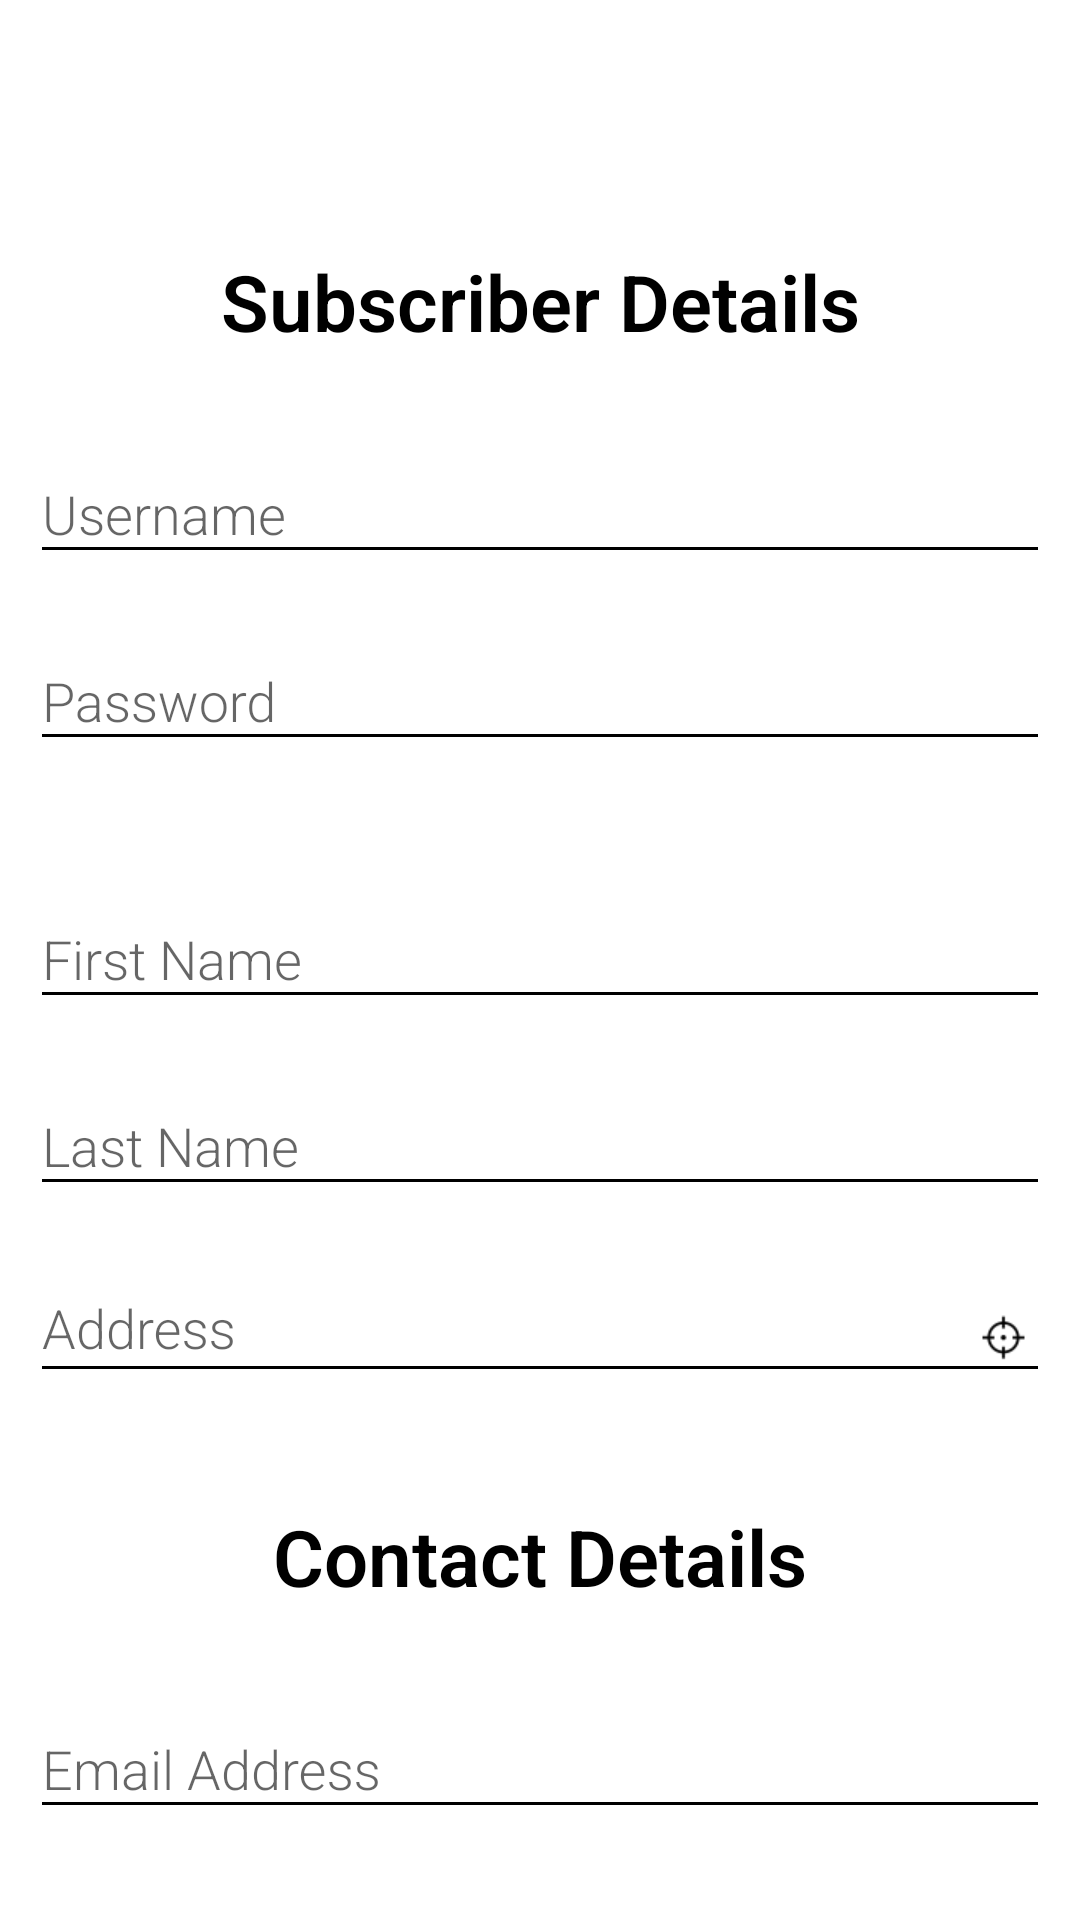

The Android layout XML behind this screen, and the referenced resources:
<!-- AndroidManifest.xml: application theme AppTheme -->
<!-- res/layout/new_register.xml -->
<?xml version="1.0" encoding="utf-8"?>
<LinearLayout xmlns:android="http://schemas.android.com/apk/res/android"
    xmlns:app="http://schemas.android.com/apk/res-auto"
    android:layout_width="match_parent"
    android:layout_height="match_parent"
    android:orientation="vertical">

    <android.support.v7.widget.Toolbar
        android:id="@+id/toolbar"
        android:layout_width="match_parent"
        android:layout_height="wrap_content"
        android:background="@color/colorPrimary"
        android:minHeight="?attr/actionBarSize"
        app:theme="@style/ThemeOverlay.AppCompat.Light" />

    <ScrollView
        android:layout_width="match_parent"
        android:layout_height="match_parent"
        android:background="@color/white"
        android:scrollbars="none">

        <LinearLayout
            android:layout_width="match_parent"
            android:layout_height="match_parent"
            android:orientation="vertical">


            <LinearLayout
                android:layout_width="match_parent"
                android:layout_height="wrap_content"
                android:layout_margin="5dp"
                android:orientation="vertical">

                <TextView
                    android:layout_width="fill_parent"
                    android:layout_height="wrap_content"
                    android:layout_marginBottom="16dp"
                    android:layout_marginTop="22dp"
                    android:fontFamily="sans-serif-light"
                    android:gravity="center_horizontal"
                    android:text="Subscriber Details"
                    android:textColor="@color/black"
                    android:textSize="26sp"
                    android:textStyle="bold" />

                <android.support.design.widget.TextInputLayout
                    android:layout_width="match_parent"
                    android:layout_height="wrap_content"
                    android:padding="5dp">

                    <EditText
                        android:id="@+id/et_user_name"
                        android:layout_width="match_parent"
                        android:layout_height="wrap_content"
                        android:layout_marginTop="16dp"
                        android:fontFamily="sans-serif-light"
                        android:hint="Username"
                        android:inputType="text"
                        android:maxLength="20"
                        android:singleLine="true" />
                </android.support.design.widget.TextInputLayout>

                <android.support.design.widget.TextInputLayout
                    android:layout_width="match_parent"
                    android:layout_height="wrap_content"
                    android:padding="5dp">

                    <EditText
                        android:id="@+id/et_user_pwd"
                        android:layout_width="match_parent"
                        android:layout_height="wrap_content"
                        android:layout_marginTop="16dp"
                        android:fontFamily="sans-serif-light"
                        android:hint="Password"
                        android:inputType="textPassword"
                        android:singleLine="true" />
                </android.support.design.widget.TextInputLayout>

                <TextView
                    android:id="@+id/pass_change"
                    android:layout_width="match_parent"
                    android:layout_height="wrap_content"
                    android:padding="5dp"
                    android:textColor="@color/transparent_black"
                    android:textSize="10sp" />

                <android.support.design.widget.TextInputLayout
                    android:layout_width="match_parent"
                    android:layout_height="wrap_content"
                    android:padding="5dp">

                    <EditText
                        android:id="@+id/et_user_fname"
                        android:layout_width="match_parent"
                        android:layout_height="wrap_content"
                        android:layout_marginTop="16dp"
                        android:fontFamily="sans-serif-light"
                        android:hint="First Name"
                        android:inputType="text"
                        android:maxLength="15"
                        android:singleLine="true" />
                </android.support.design.widget.TextInputLayout>

                <android.support.design.widget.TextInputLayout
                    android:layout_width="match_parent"
                    android:layout_height="wrap_content"
                    android:padding="5dp">

                    <EditText
                        android:id="@+id/et_user_lname"
                        android:layout_width="match_parent"
                        android:layout_height="wrap_content"
                        android:layout_marginTop="16dp"
                        android:fontFamily="sans-serif-light"
                        android:hint="Last Name"
                        android:inputType="text"
                        android:maxLength="15"
                        android:singleLine="true" />
                </android.support.design.widget.TextInputLayout>

                <android.support.design.widget.TextInputLayout
                    android:id="@+id/et_user_address_in"
                    android:layout_width="match_parent"
                    android:layout_height="wrap_content"
                    android:cursorVisible="false"
                    android:padding="5dp">

                    <EditText
                        android:id="@+id/et_user_address"
                        android:layout_width="match_parent"
                        android:layout_height="wrap_content"
                        android:layout_marginTop="16dp"
                        android:drawableRight="@drawable/ic_currect_location"
                        android:fontFamily="sans-serif-light"
                        android:gravity="top"
                        android:hint="Address"
                        android:focusable="false"
                        android:cursorVisible="false"
                        android:inputType="textMultiLine"
                        android:singleLine="true"
                        android:textColor="@color/black" />
                </android.support.design.widget.TextInputLayout>

                <TextView
                    android:id="@+id/user_map_address"
                    android:layout_width="fill_parent"
                    android:layout_height="wrap_content"
                    android:fontFamily="sans-serif-light"
                    android:gravity="center_horizontal"
                    android:text="Map View"
                    android:textColor="@color/black"
                    android:textSize="14dp"
                    android:textStyle="normal"
                    android:visibility="gone" />

            </LinearLayout>

            <LinearLayout
                android:layout_width="match_parent"
                android:layout_height="wrap_content"
                android:layout_margin="5dp"
                android:orientation="vertical">

                <TextView
                    android:layout_width="fill_parent"
                    android:layout_height="wrap_content"
                    android:layout_marginBottom="16dp"
                    android:layout_marginTop="22dp"
                    android:fontFamily="sans-serif-light"
                    android:gravity="center_horizontal"
                    android:text="Contact Details"
                    android:textColor="@color/black"
                    android:textSize="26sp"
                    android:textStyle="bold" />

                <android.support.design.widget.TextInputLayout
                    android:layout_width="match_parent"
                    android:layout_height="wrap_content"
                    android:padding="5dp">

                    <EditText
                        android:id="@+id/et_user_email"
                        android:layout_width="match_parent"
                        android:layout_height="wrap_content"
                        android:layout_marginTop="16dp"
                        android:fontFamily="sans-serif-light"
                        android:hint="Email Address"
                        android:inputType="textEmailAddress"
                        android:singleLine="true" />
                </android.support.design.widget.TextInputLayout>

                <android.support.design.widget.TextInputLayout
                    android:layout_width="match_parent"
                    android:layout_height="wrap_content"
                    android:padding="5dp">

                    <EditText
                        android:id="@+id/et_user_phone"
                        android:layout_width="match_parent"
                        android:layout_height="wrap_content"
                        android:layout_marginTop="16dp"
                        android:fontFamily="sans-serif-light"
                        android:hint="Contact Number"
                        android:inputType="number"
                        android:singleLine="true" />
                </android.support.design.widget.TextInputLayout>
            </LinearLayout>

            <TextView
                android:id="@+id/sign_up_btn"
                android:layout_width="match_parent"
                android:layout_height="45dp"
                android:layout_below="@+id/user_new_txt"
                android:layout_centerInParent="true"
                android:layout_margin="5dp"
                android:background="@drawable/template_bt_red_bg"
                android:elevation="10dp"
                android:fontFamily="sans-serif-light"
                android:gravity="center"
                android:text="Submit"
                android:textColor="#fff"
                android:textSize="16dp" />

        </LinearLayout>
    </ScrollView>
</LinearLayout>
<!-- resources referenced by this layout -->
<resources>
  <color name="black">#000000</color>
  <color name="colorPrimary">#ffffff</color>
  <color name="transparent_black">#bf000000</color>
  <color name="white">#ffffff</color>
  <!-- drawable ic_currect_location: png bitmap (drawable-mdpi, 386 bytes) -->
  <!-- drawable template_bt_red_bg (drawable) -->
  <?xml version="1.0" encoding="utf-8"?>
  <shape xmlns:android="http://schemas.android.com/apk/res/android">
      <solid android:color="@color/bs_dark_mine" />
      <corners android:radius="10dp" />
      <padding android:left="10dp" android:top="5dp" android:right="10dp" android:bottom="5dp" />
  </shape>
  <style name="AppTheme" parent="AppTheme.Base" />
  <color name="bs_dark_mine">#172646</color>
  <style name="AppTheme.Base" parent="Theme.AppCompat.Light.NoActionBar">
          <item name="colorPrimary">@color/colorPrimary</item>
          <item name="colorPrimaryDark">@color/colorPrimaryDark</item>
          <item name="colorAccent">@color/colorAccent</item>
          <item name="android:textColor">@color/black</item>
          <item name="android:textColorSecondary">@color/black</item>
          <item name="windowActionBar">false</item>
          <item name="windowActionBarOverlay">true</item>
          <item name="drawerArrowStyle">@style/DrawerArrowStyle</item>
          <item name="searchViewStyle">@style/SearchViewStyle</item>
          <item name="android:actionOverflowButtonStyle">@style/MyActionButtonOverflow</item>
      </style>
  <color name="colorPrimaryDark">#ffe1e1e1</color>
  <color name="colorAccent">#448AFF</color>
  <style name="DrawerArrowStyle" parent="@style/Widget.AppCompat.DrawerArrowToggle">
          <item name="spinBars">true</item>
          <item name="color">@color/black</item>
          <item name="android:color">@color/black</item>
      </style>
  <style name="SearchViewStyle" parent="Widget.AppCompat.SearchView">
          <item name="queryBackground">@drawable/abc_textfield_search_material</item>
          <item name="submitBackground">@drawable/abc_textfield_search_material</item>
      </style>
  <style name="MyActionButtonOverflow" parent="android:style/Widget.Holo.Light.ActionButton.Overflow">
          <item name="android:src">@drawable/ic_user_login</item>
      </style>
</resources>
